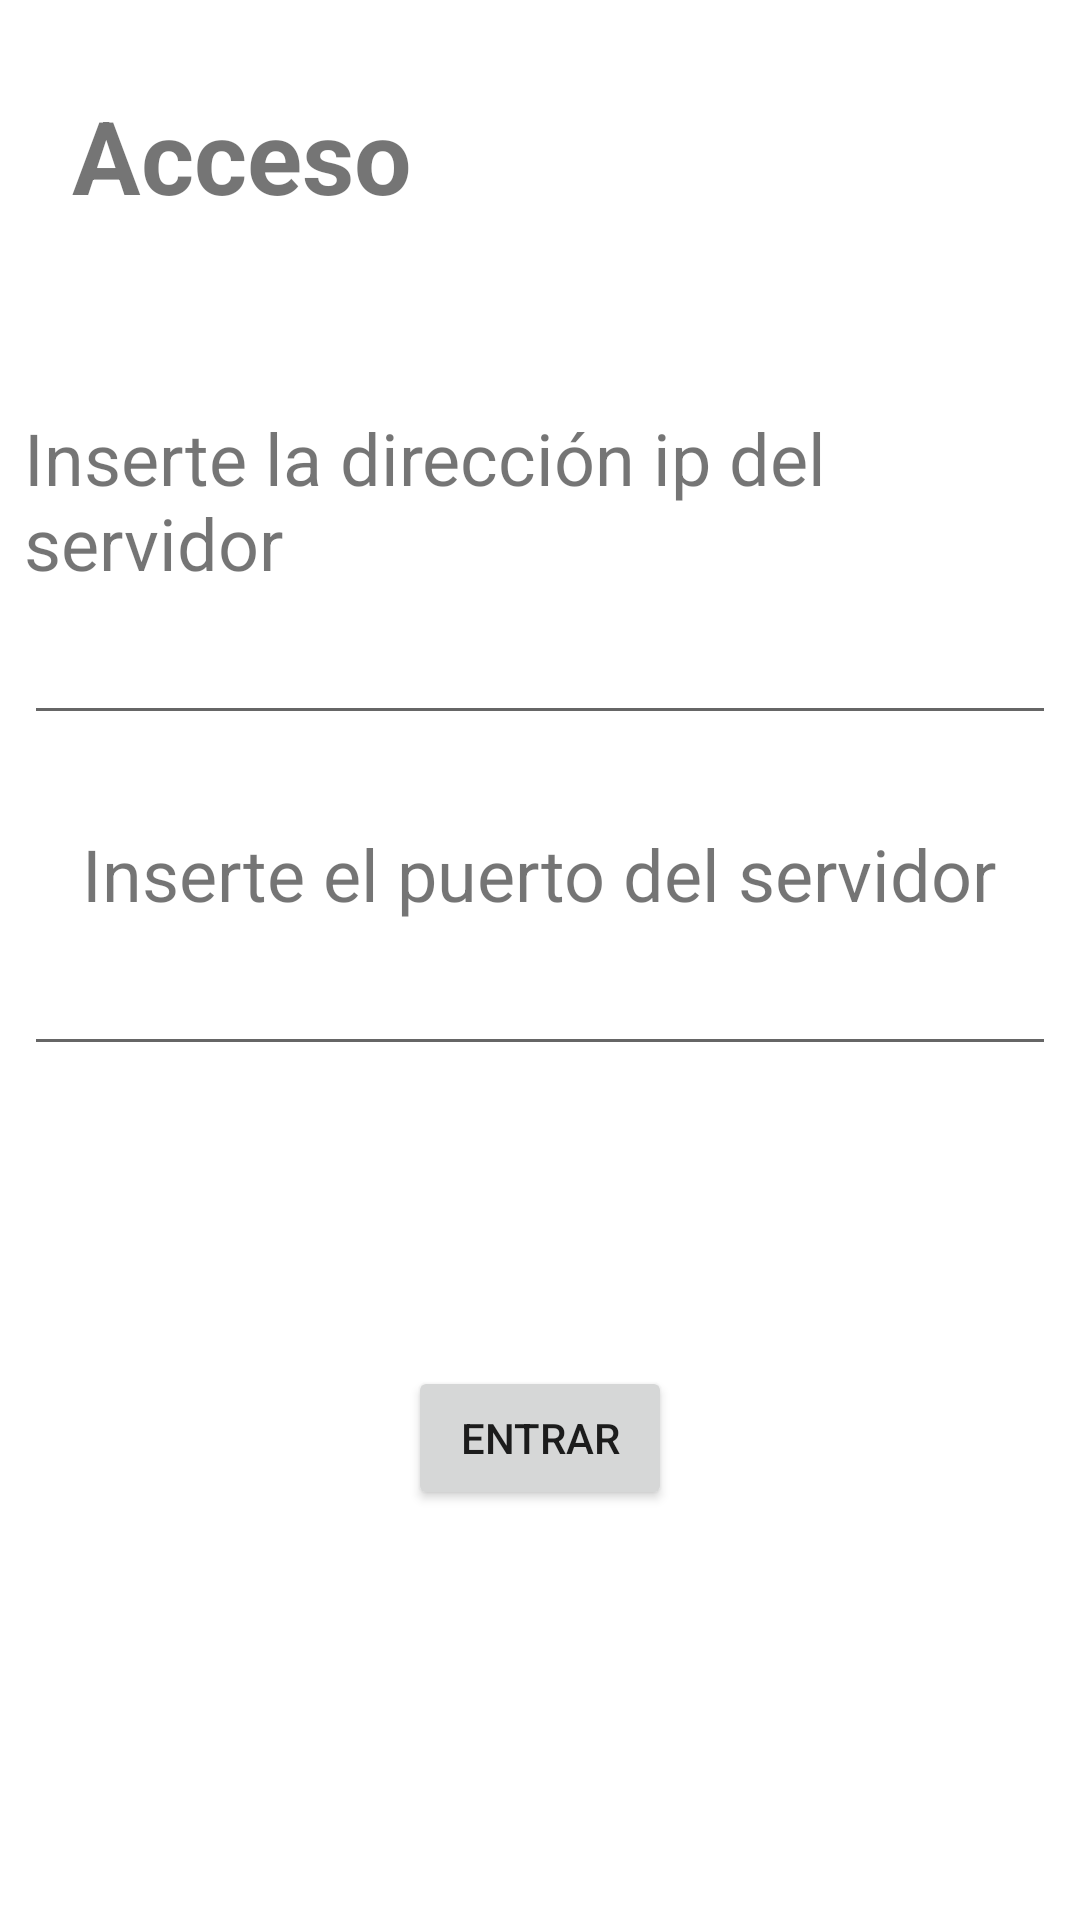

The Android layout XML behind this screen, and the referenced resources:
<!-- AndroidManifest.xml: application theme Theme.Newborn -->
<!-- res/layout/initial.xml -->
<?xml version="1.0" encoding="utf-8"?>
<ScrollView
    xmlns:android="http://schemas.android.com/apk/res/android"
    android:layout_width="fill_parent"
    android:layout_height="fill_parent"
    android:fillViewport="true">
    <RelativeLayout
        android:layout_width="wrap_content"
        android:layout_height="wrap_content"
        android:orientation="vertical">

        <LinearLayout
            android:layout_width="match_parent"
            android:layout_height="wrap_content"
            android:orientation="horizontal">

            <TextView
                android:layout_width="0dp"
                android:layout_height="wrap_content"
                android:layout_marginStart="24dp"
                android:layout_marginTop="29dp"
                android:layout_weight="1"
                android:text="@string/acceso"
                android:textSize="34sp"
                android:textStyle="bold" />
        </LinearLayout>

        <LinearLayout
            android:layout_width="match_parent"
            android:layout_height="match_parent"
            android:layout_marginStart="8sp"
            android:layout_marginEnd="8sp"
            android:gravity="center_horizontal|center_vertical"
            android:orientation="vertical">

            <TextView
                android:layout_width="wrap_content"
                android:layout_height="wrap_content"
                android:text="@string/inserte_la_direcci_n_ip_del_servidor"
                android:textSize="24sp" />

            <EditText
                android:id="@+id/etIpAddress"
                android:layout_width="match_parent"
                android:layout_height="wrap_content"
                android:ems="10"
                android:minHeight="48dp"
                android:textAlignment="center" />

            <TextView
                android:layout_width="wrap_content"
                android:layout_height="wrap_content"
                android:layout_marginTop="30sp"
                android:text="@string/inserte_el_puerto_del_servidor"
                android:textSize="24sp" />

            <EditText
                android:id="@+id/etPort"
                android:layout_width="match_parent"
                android:layout_height="wrap_content"
                android:ems="10"
                android:minHeight="48dp"
                android:textAlignment="center" />

            <Button
                android:id="@+id/btnStartApp"
                android:layout_width="wrap_content"
                android:layout_height="wrap_content"
                android:layout_marginTop="100sp"
                android:text="@string/entrar" />
        </LinearLayout>

    </RelativeLayout>
</ScrollView>
<!-- resources referenced by this layout -->
<resources>
  <string name="acceso">Acceso</string>
  <string name="entrar">Entrar</string>
  <string name="inserte_el_puerto_del_servidor">Inserte el puerto del servidor</string>
  <string name="inserte_la_direcci_n_ip_del_servidor">Inserte la dirección ip del servidor</string>
  <style name="Theme.Newborn" parent="Theme.MaterialComponents.DayNight.DarkActionBar">
          
          <item name="colorPrimary">@color/purple_500</item>
          <item name="colorPrimaryVariant">@color/purple_700</item>
          <item name="colorOnPrimary">@color/white</item>
          
          <item name="colorSecondary">@color/teal_200</item>
          <item name="colorSecondaryVariant">@color/teal_700</item>
          <item name="colorOnSecondary">@color/black</item>
          
          <item name="android:statusBarColor" tools:targetApi="l">?attr/colorPrimaryVariant</item>
          
      </style>
  <!-- not gathered from this repository: default colours our renderer supplied (Android Studio template values) -->
  <color name="purple_500">#FF6200EE</color>
  <color name="purple_700">#FF3700B3</color>
  <color name="teal_200">#FF03DAC5</color>
  <color name="teal_700">#FF018786</color>
  <color name="black">#FF000000</color>
  <color name="white">#FFFFFFFF</color>
</resources>
